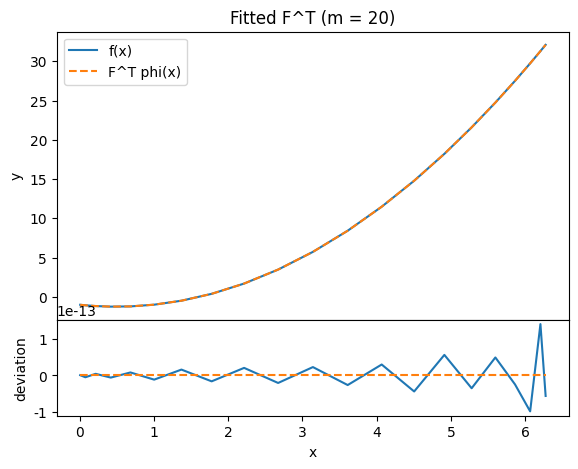
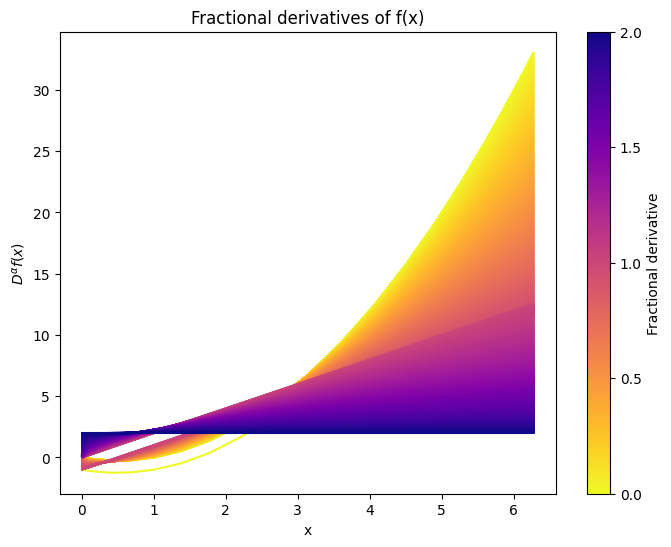

Reproduce these figures in Python, in order.
import matplotlib as mpl
import matplotlib.pyplot as plt
import numpy as np
from numpy.polynomial.chebyshev import chebvander
from scipy.optimize import least_squares
from scipy.special import gammaln, loggamma

plt.rcParams["font.family"] = "Times New Roman"

# ----------- Input parameters ---------- #

# Input a function f(x)


# ------------- FDE Params ------------- #

L = 2 * np.pi
m = 20
alpha = 0.5


def f(x):
    return x**2 - x - 1


# region auxilliary parameters

n = int(np.ceil(alpha))


# Auxilliary parameters
# x = np.linspace(0, L, 250)
# t = 2 * x / L - 1

N = 20
j = np.arange(N + 1)
t = -np.cos(np.pi * (2 * j + 1) / (2 * (m + 1)))
x = (t + 1) * L / 2
# endregion


# region D matrix
def D(N, nu):
    if np.isclose(round(nu), nu):
        nu = int(nu)

        def D_1(N):
            D_matrix_T = np.zeros((N + 1, N + 1))
            k = np.arange(1, N + 1, 2)

            for i in k:
                D_matrix_T += np.diagflat(np.arange(i, N + 1), i)
            D_matrix = D_matrix_T.T
            D_matrix[:, 0] /= 2

            D_matrix *= 4 / L
            return np.array(D_matrix)

        return np.linalg.matrix_power(D_1(N), nu)
    else:
        LB = int(np.ceil(nu))

        i = np.arange(N + 1, dtype=int)[:, None]
        j = np.arange(N + 1, dtype=int)[None, :]
        D_matrix = np.zeros((N + 1, N + 1))

        eps_j = np.ones_like(j)
        eps_j[:, 0] = 2

        coeff = 2 * i / (eps_j * L**nu)
        sign = np.where((i - LB) % 2 == 0, 1, -1)

        for k in range(LB, N + 1):
            a = k - nu + 1

            # Numerator & denominator
            log_num = loggamma(i + k) + loggamma(k - nu + 0.5)
            log_den = loggamma(k + 0.5) + gammaln(i - k + 1) + 2 * loggamma(a)

            num_den = np.exp(log_num - log_den)

            # Corrective terms to allow logarithms
            # [loggamma(k - j - nu + 1) woud return errors]
            # Terms derived from gamma(a + j) * gamma(a - j)

            factors = (a + j - 1) / (a - j)
            factors[:, 0] = 1
            term = np.cumprod(factors, axis=1)

            iteration = num_den * coeff * sign / term
            sign *= -1

            # Masking values
            iteration = np.where(k <= i, iteration, 0)
            D_matrix += iteration

        return D_matrix


# endregion


# region Solving FDE


# Solving
if __name__ == "__main__":
    # Phi(x)
    phi = chebvander(t, m).T

    # F_T
    F_T = 2 / (N + 1) * f(x) @ phi.T
    F_T[0] *= 1 / 2

    # Plotting F^T
    plt.figure(1).add_axes((0.1, 0.3, 0.8, 0.6))
    fvals = f(x)
    plt.plot(x, fvals, label="f(x)")
    approx = F_T @ phi
    plt.plot(x, approx, linestyle="--", label="F^T phi(x)")
    plt.ylabel("y")
    plt.title("Fitted F^T (m = " + str(m) + ")")
    plt.legend()
    plt.figure(1).add_axes((0.1, 0.1, 0.8, 0.2))
    plt.xlabel("x")
    plt.ylabel("deviation")
    plt.plot(x, approx - fvals)
    plt.plot(x, np.zeros_like(x), linestyle="--")
    # plt.savefig("close.png")
    plt.show()

    # Differentiation matrix
    def diff(nu):
        D_alpha = D(N=m, nu=nu)
        return F_T @ D_alpha @ phi

    N = 1000
    alphas = np.linspace(0, 2, N)
    _, ax = plt.subplots(1, 1, figsize=(8, 6))
    cmap = plt.get_cmap("plasma_r", N)
    for i in range(N):
        y_i = diff(alphas[i])
        ax.plot(x, y_i, color=cmap(i))

    # Normalizer
    norm = mpl.colors.Normalize(vmin=alphas[0], vmax=alphas[-1])

    # creating ScalarMappable
    sm = plt.cm.ScalarMappable(cmap=cmap, norm=norm)
    sm.set_array([])

    plt.colorbar(
        sm,
        ticks=np.linspace(alphas[0], alphas[-1], 5),
        ax=ax,
        label="Fractional derivative",
    )

    plt.title("Fractional derivatives of f(x)")
    plt.xlabel("x")
    ax.set_ylabel(r"$D^{\alpha}f(x)$")
    # plt.savefig("FD_arbritrary.png", dpi=1000)
    plt.show()


# endregion
